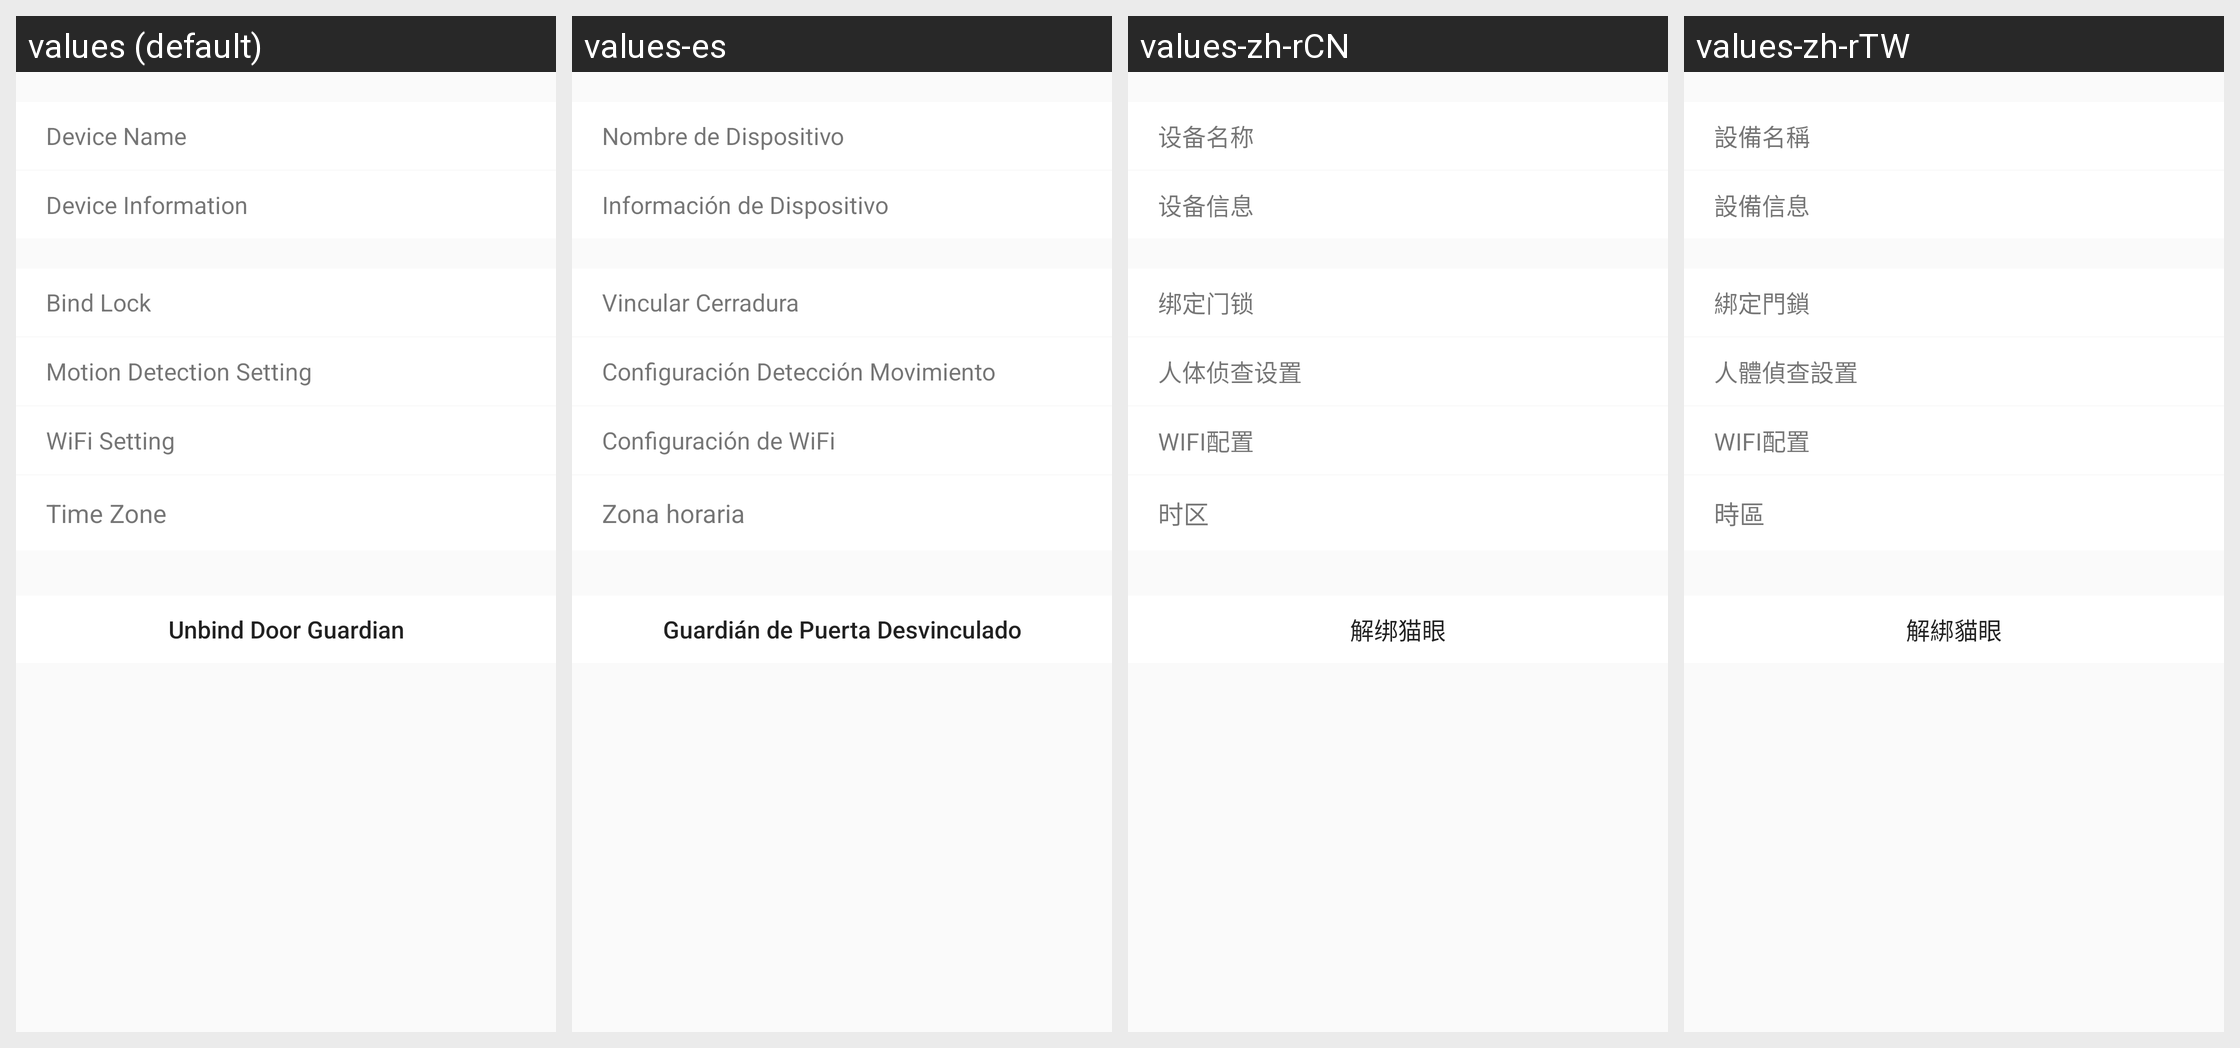

Strings drawn on this Android screen and how each of the app's shown locales translates them:
Android screen res/layout/activity_cateye_setting.xml rendered under 4 locales, left to right: values (default), values-es, values-zh-rCN, values-zh-rTW. Device: Nexus 5 (rendered at 1080×1920; each locale shown at half size, 540×960, under a caption strip naming it); theme AppTheme.
Other locales in the repository, not shown: values-iw-rIL, values-ja, values-ko.
Strings drawn on this screen, with the default value and each locale's value (text and hints the layout hard-codes, and strings that could not be matched under every locale, appear in the picture but are not listed):

Device_Name
  values: Device Name
  values-es: Nombre de Dispositivo
  values-zh-rCN: 设备名称
  values-zh-rTW: 設備名稱

Device_Info
  values: Device Information
  values-es: Información de Dispositivo
  values-zh-rCN: 设备信息
  values-zh-rTW: 設備信息

Bind_Lock
  values: Bind Lock
  values-es: Vincular Cerradura
  values-zh-rCN: 绑定门锁
  values-zh-rTW: 綁定門鎖

CateEye_Move_Setting
  values: Motion Detection Setting
  values-es: Configuración Detección Movimiento
  values-zh-rCN: 人体侦查设置
  values-zh-rTW: 人體偵查設置

WIFI_Config
  values: WiFi Setting
  values-es: Configuración de WiFi
  values-zh-rCN: WIFI配置
  values-zh-rTW: WIFI配置

Time_Zone
  values: Time Zone
  values-es: Zona horaria
  values-zh-rCN: 时区
  values-zh-rTW: 時區

Unbind_Cateye
  values: Unbind Door Guardian
  values-es: Guardián de Puerta Desvinculado
  values-zh-rCN: 解绑猫眼
  values-zh-rTW: 解綁貓眼
